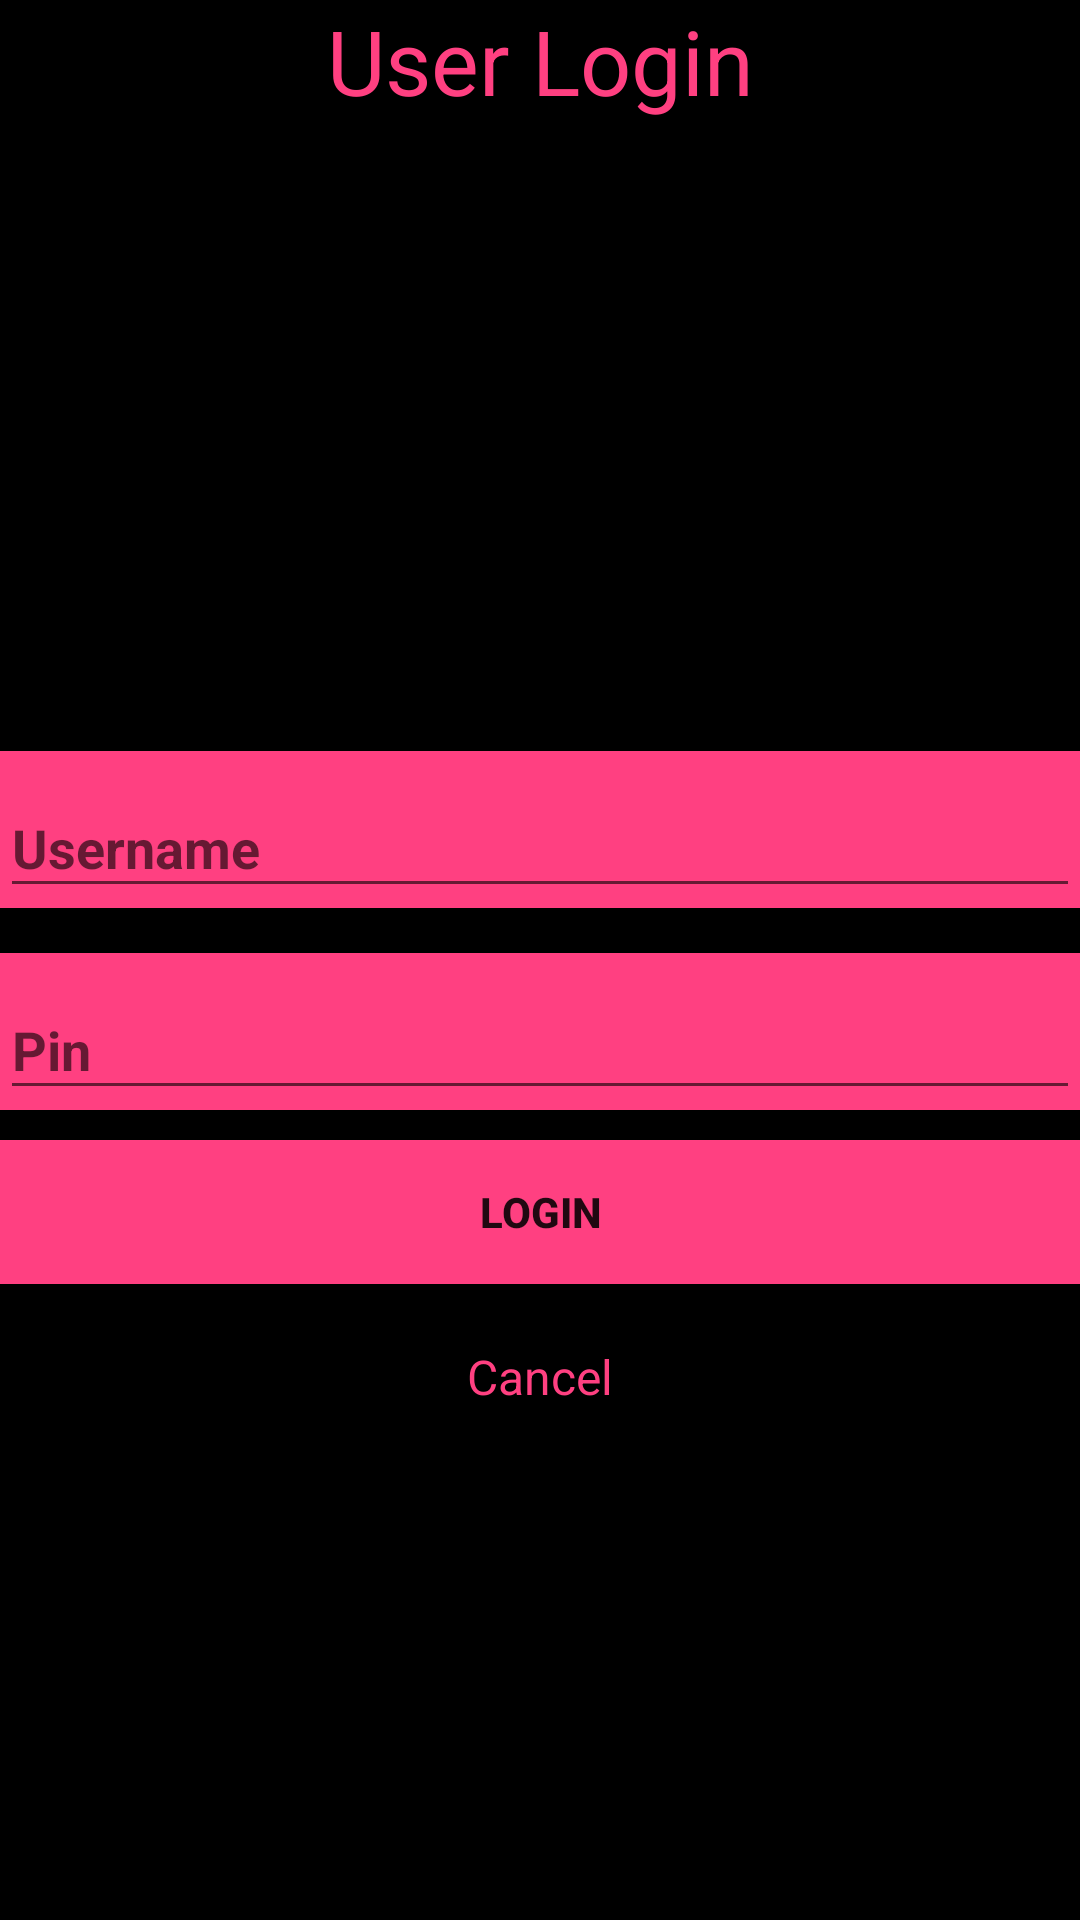

Android layout source for this screen:
<!-- AndroidManifest.xml: application theme AppTheme -->
<!-- res/layout/activity_login.xml -->
<?xml version="1.0" encoding="utf-8"?>
<ScrollView
    android:orientation="vertical"
    android:fillViewport="false"

    android:id="@+id/NestedScrollViewID_login"
    android:layout_width="match_parent"
    android:layout_height="match_parent"
    android:background="@android:color/black"
    xmlns:android="http://schemas.android.com/apk/res/android"
    xmlns:tools="http://schemas.android.com/tools"
    tools:context=".Activities.LoginActivity">

    <android.support.v7.widget.LinearLayoutCompat
        android:orientation="vertical"
        android:focusable="true"
        android:focusableInTouchMode="true"
        android:layout_width="match_parent"
        android:layout_height="match_parent">

        <android.support.v7.widget.AppCompatTextView
            android:text="@string/title_login_page"
            android:layout_gravity="center"
            android:textAlignment="center"
            android:textSize="30dp"
            android:textColor="@color/colorAccent"
            android:layout_width="match_parent"
            android:layout_height="wrap_content" />

        <android.support.v7.widget.AppCompatImageView
            android:layout_marginTop="15dp"
            android:layout_gravity="center_horizontal"
            android:src="@mipmap/xmetallogo"
            android:layout_width="match_parent"
            android:layout_height="180dp" />

        <android.support.design.widget.TextInputLayout
            android:id="@+id/textinput_layoutname_login"
            android:background="@color/colorAccent"
            android:layout_marginTop="15dp"
            android:layout_width="match_parent"
            android:layout_height="wrap_content">

            <android.support.design.widget.TextInputEditText
                android:id="@+id/textInput_editTextName_login"
                android:inputType="text"
                android:layout_gravity="center"
                android:maxLines="1"
                android:textStyle="bold"
                android:textColor="@android:color/black"
                android:cursorVisible="true"
                android:textCursorDrawable="@drawable/cursor_color"
                android:layout_width="match_parent"
                android:layout_height="wrap_content"
                android:hint="@string/username_hint" />
        </android.support.design.widget.TextInputLayout>

        <android.support.design.widget.TextInputLayout
            android:id="@+id/textinput_layoutpassword_login"
            android:background="@color/colorAccent"
            android:layout_marginTop="15dp"
            android:layout_width="match_parent"
            android:layout_height="wrap_content">

            <android.support.design.widget.TextInputEditText
                android:id="@+id/textInput_editTextPassword_login"
                android:inputType="textPassword"
                android:maxLines="1"
                android:layout_gravity="center"
                android:textStyle="bold"
                android:textColor="@android:color/black"
                android:cursorVisible="true"
                android:textCursorDrawable="@drawable/cursor_color"
                android:layout_width="match_parent"
                android:layout_height="wrap_content"
                android:hint="@string/password_hint" />

        </android.support.design.widget.TextInputLayout>


        <android.support.v7.widget.AppCompatButton
            android:id="@+id/appCompatBtnLogin"
            android:layout_marginTop="10dp"
            android:text="@string/login_btn"
            android:textStyle="bold"
            android:background="@color/colorAccent"
            android:layout_width="match_parent"
            android:layout_height="wrap_content" />

        <android.support.v7.widget.AppCompatTextView
            android:id="@+id/appCompatTextView_cancel_link"
            android:layout_marginTop="20dp"
            android:textSize="16dp"
            android:gravity="center"
            android:text="Cancel"
            android:textColor="@color/colorAccent"
            android:layout_width="match_parent"
            android:layout_height="match_parent" />

    </android.support.v7.widget.LinearLayoutCompat>

</ScrollView>
<!-- resources referenced by this layout -->
<resources>
  <color name="colorAccent">#FF4081</color>
  <!-- drawable cursor_color (drawable) -->
  <?xml version="1.0" encoding="utf-8"?>
  <shape xmlns:android="http://schemas.android.com/apk/res/android">
  
      <size android:width="2dp"/>
      <solid android:color="@android:color/black"/>
  
  </shape>
  <!-- mipmap xmetallogo: jpeg bitmap (drawable, 29493 bytes) -->
  <string name="login_btn">Login</string>
  <string name="password_hint">Pin</string>
  <string name="title_login_page">User Login</string>
  <string name="username_hint">Username</string>
  <style name="AppTheme" parent="Theme.AppCompat.Light.DarkActionBar">
          
          <item name="colorPrimary">@color/colorPrimary</item>
          <item name="colorPrimaryDark">@color/colorPrimaryDark</item>
          <item name="colorAccent">@color/colorAccent</item>
  
      </style>
  <color name="colorPrimary">#3F51B5</color>
  <color name="colorPrimaryDark">#303F9F</color>
</resources>
